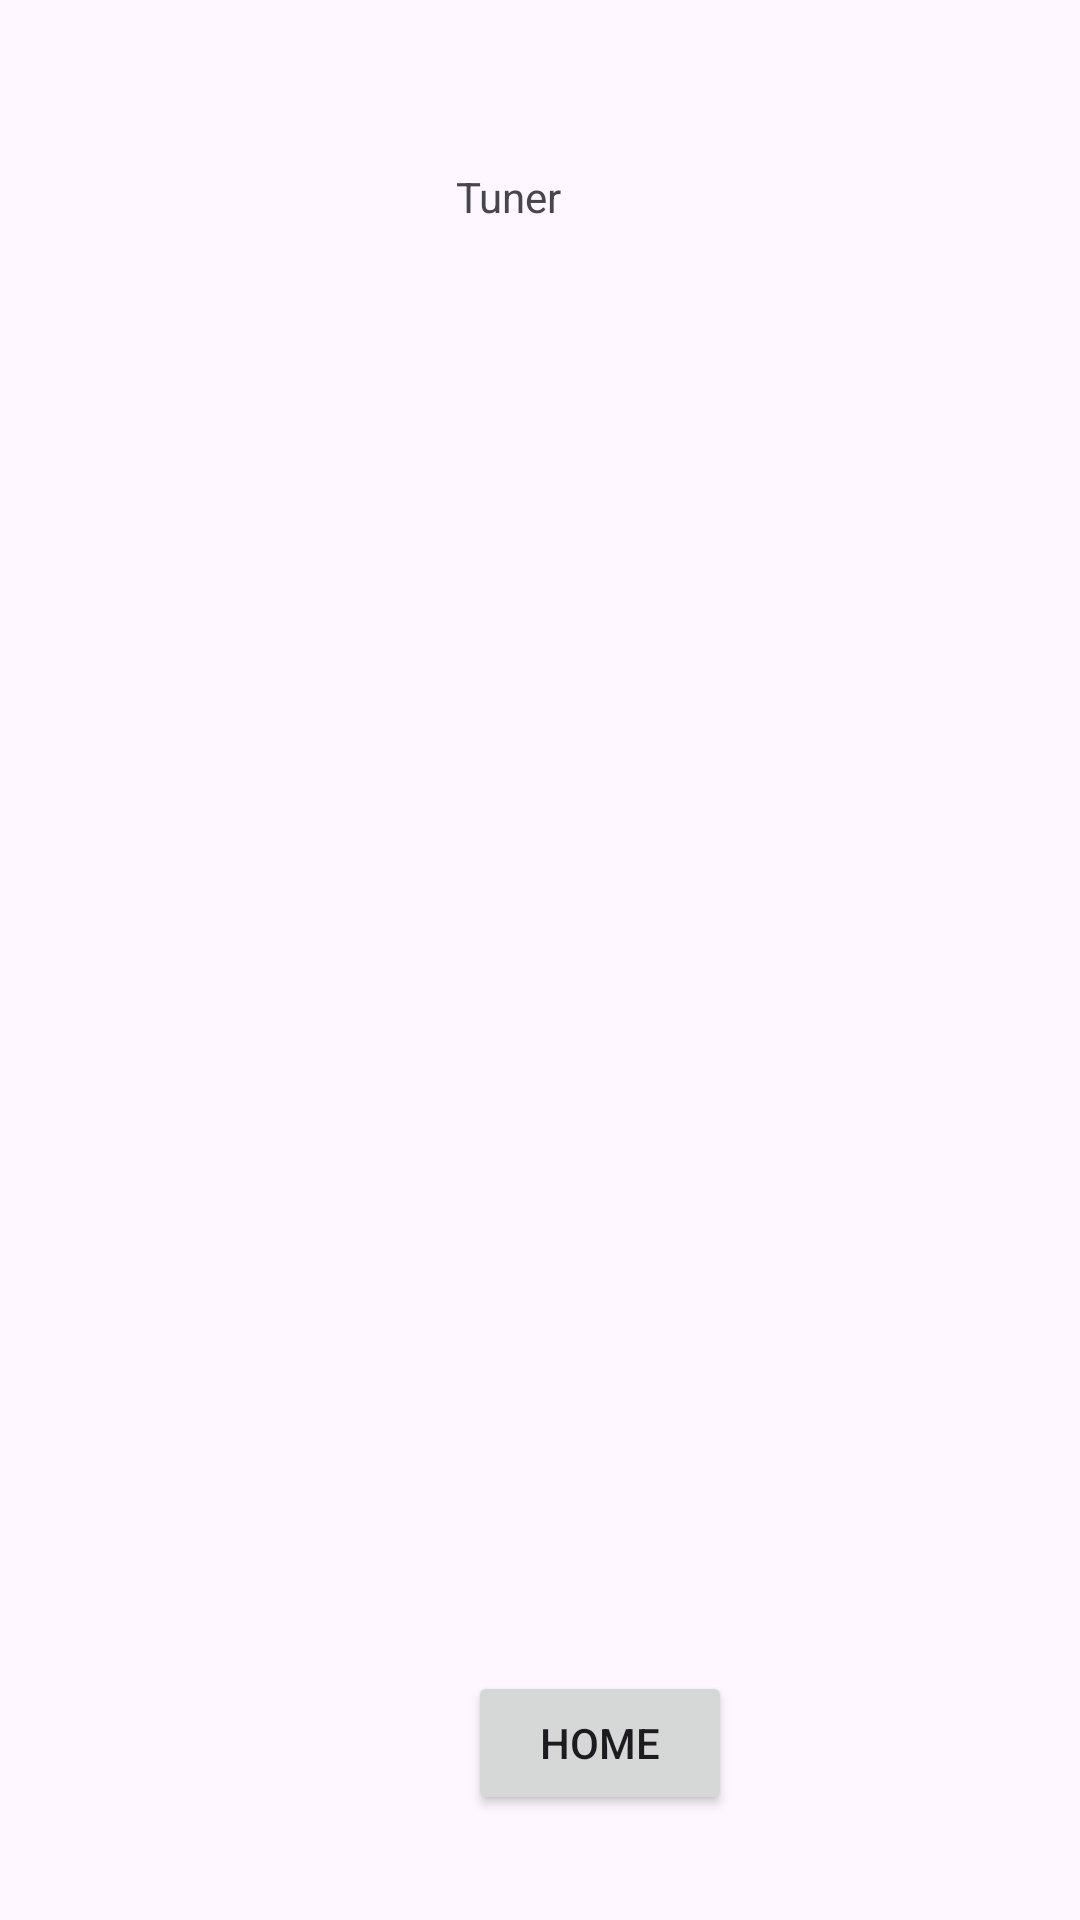

Write the Android layout XML for this screen, with the resource values it uses.
<!-- AndroidManifest.xml: application theme Theme.MusicMaestro -->
<!-- res/layout/activity_tuner.xml -->
<?xml version="1.0" encoding="utf-8"?>
<androidx.constraintlayout.widget.ConstraintLayout xmlns:android="http://schemas.android.com/apk/res/android"
    xmlns:app="http://schemas.android.com/apk/res-auto"
    xmlns:tools="http://schemas.android.com/tools"
    android:layout_width="match_parent"
    android:layout_height="match_parent"
    tools:context=".Tuner_Activity">

    <TextView
        android:id="@+id/textView"
        android:layout_width="100dp"
        android:layout_height="21dp"
        android:layout_marginStart="152dp"
        android:layout_marginTop="56dp"
        android:text="Tuner"
        app:layout_constraintStart_toStartOf="parent"
        app:layout_constraintTop_toTopOf="parent" />

    <Button
        android:id="@+id/home_button"
        android:layout_width="wrap_content"
        android:layout_height="wrap_content"
        android:layout_marginStart="156dp"
        android:layout_marginBottom="35dp"
        android:text="Home"
        app:layout_constraintBottom_toBottomOf="parent"
        app:layout_constraintStart_toStartOf="parent" />

    <TextView
        android:id="@+id/statusTextView"
        android:layout_width="120dp"
        android:layout_height="61dp"
        android:layout_marginStart="144dp"
        android:layout_marginTop="196dp"
        app:layout_constraintStart_toStartOf="parent"
        app:layout_constraintTop_toBottomOf="@+id/textView" />

    <TextView
        android:id="@+id/note"
        android:layout_width="wrap_content"
        android:layout_height="wrap_content"
        android:layout_marginStart="170dp"
        android:layout_marginTop="165dp"
        app:layout_constraintStart_toStartOf="parent"
        app:layout_constraintTop_toTopOf="parent" />
</androidx.constraintlayout.widget.ConstraintLayout>
<!-- resources referenced by this layout -->
<resources>
  <style name="Theme.MusicMaestro" parent="Base.Theme.MusicMaestro" />
  <style name="Base.Theme.MusicMaestro" parent="Theme.Material3.DayNight.NoActionBar">
          
          
      </style>
</resources>
